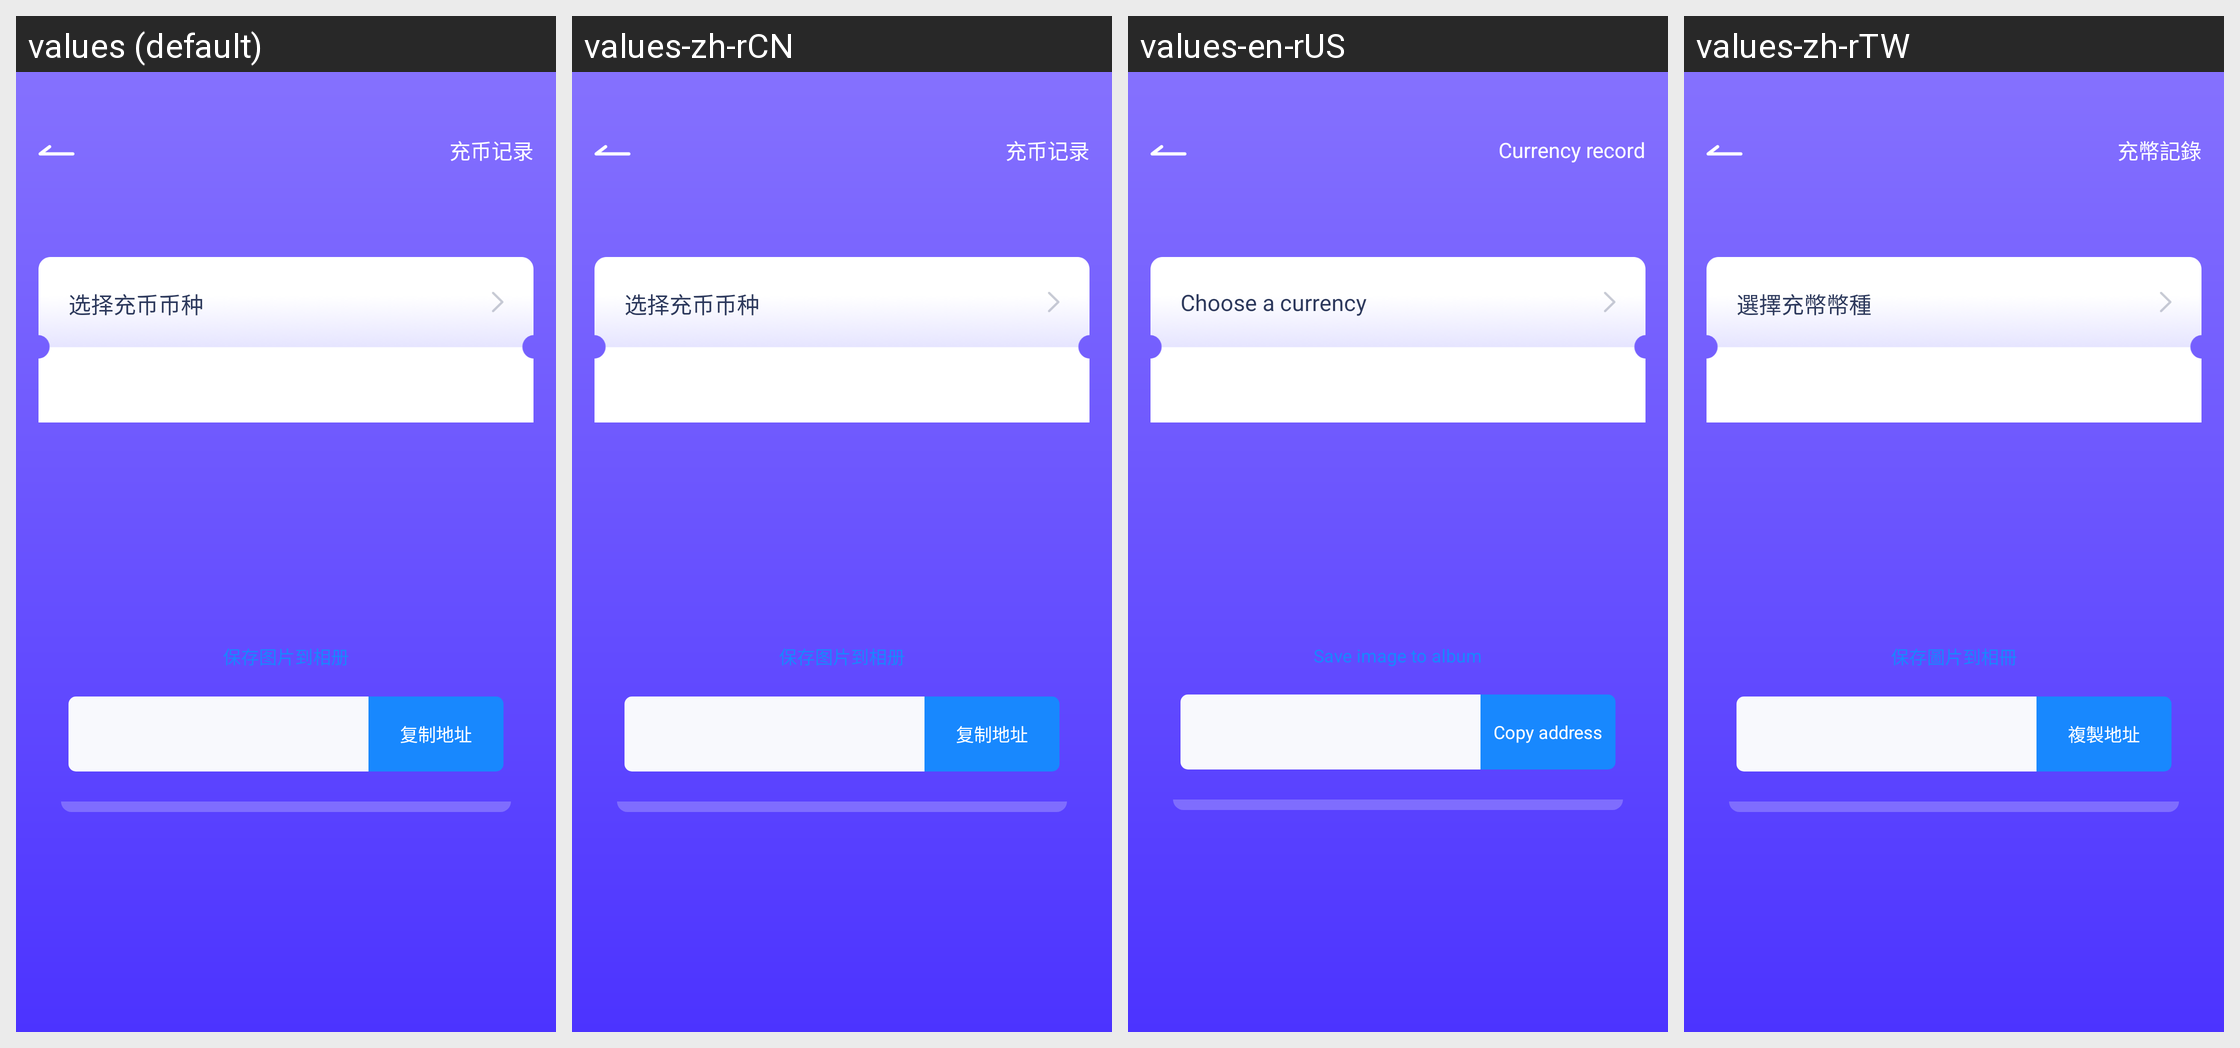

Locale-by-locale string values for the Android screen shown in this grid:
Android screen res/layout/activity_charge_coin.xml rendered under 4 locales, left to right: values (default), values-zh-rCN, values-en-rUS, values-zh-rTW. Device: Nexus 5 (rendered at 1080×1920; each locale shown at half size, 540×960, under a caption strip naming it); theme AppTheme.
Strings drawn on this screen, with the default value and each locale's value (text and hints the layout hard-codes, and strings that could not be matched under every locale, appear in the picture but are not listed):

str_charge_coin_record
  values: 充币记录
  values-zh-rCN: 充币记录
  values-en-rUS: Currency record
  values-zh-rTW: 充幣記錄

str_select_charge_coin
  values: 选择充币币种
  values-zh-rCN: 选择充币币种
  values-en-rUS: Choose a currency
  values-zh-rTW: 選擇充幣幣種

str_save_photo
  values: 保存图片到相册
  values-zh-rCN: 保存图片到相册
  values-en-rUS: Save image to album
  values-zh-rTW: 保存圖片到相冊

str_copy_address
  values: 复制地址
  values-zh-rCN: 复制地址
  values-en-rUS: Copy address
  values-zh-rTW: 複製地址
